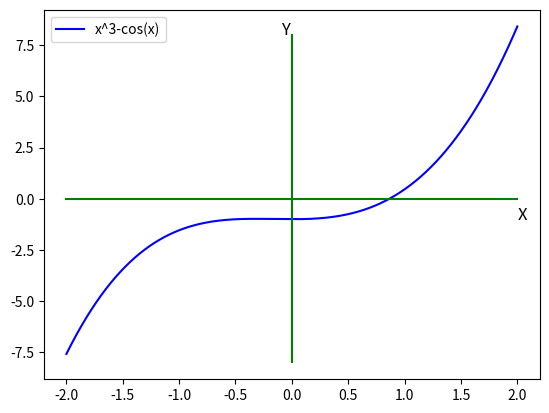

Reproduce this figure in Python.
#Как подключить mathplotlib
#WIN + R
#cmd
#python -m pip install -U pip
#python -m pip install -U matplotlib
import matplotlib.pyplot as plt
import numpy as np

x = np.linspace(-2, 2, 10000)                                  # от -5 до 2 сделать 100 точек
y1 = x**3-np.cos(x)                                                 # y1 - объявление функции


fig, ax = plt.subplots()                                            # будет 1 график, на нем:
ax.plot(x, y1, color="blue", label="x^3-cos(x)")      # функция y1(x), синий, надпись y(x)

ax.plot([-2,2],[0,0], color='green')                            # псевод ось X

ax.plot([0,0],[-8,8], color='green')                            # псевод ось Y

plt.text(2, -1, 'X', fontsize=12)                                 # подпись оси X

plt.text(-0.1, 8, 'Y', fontsize=12)                              # подпись оси Y

ax.legend()                                                             # показывать легенду

plt.show()                                                                # показать рисунок

